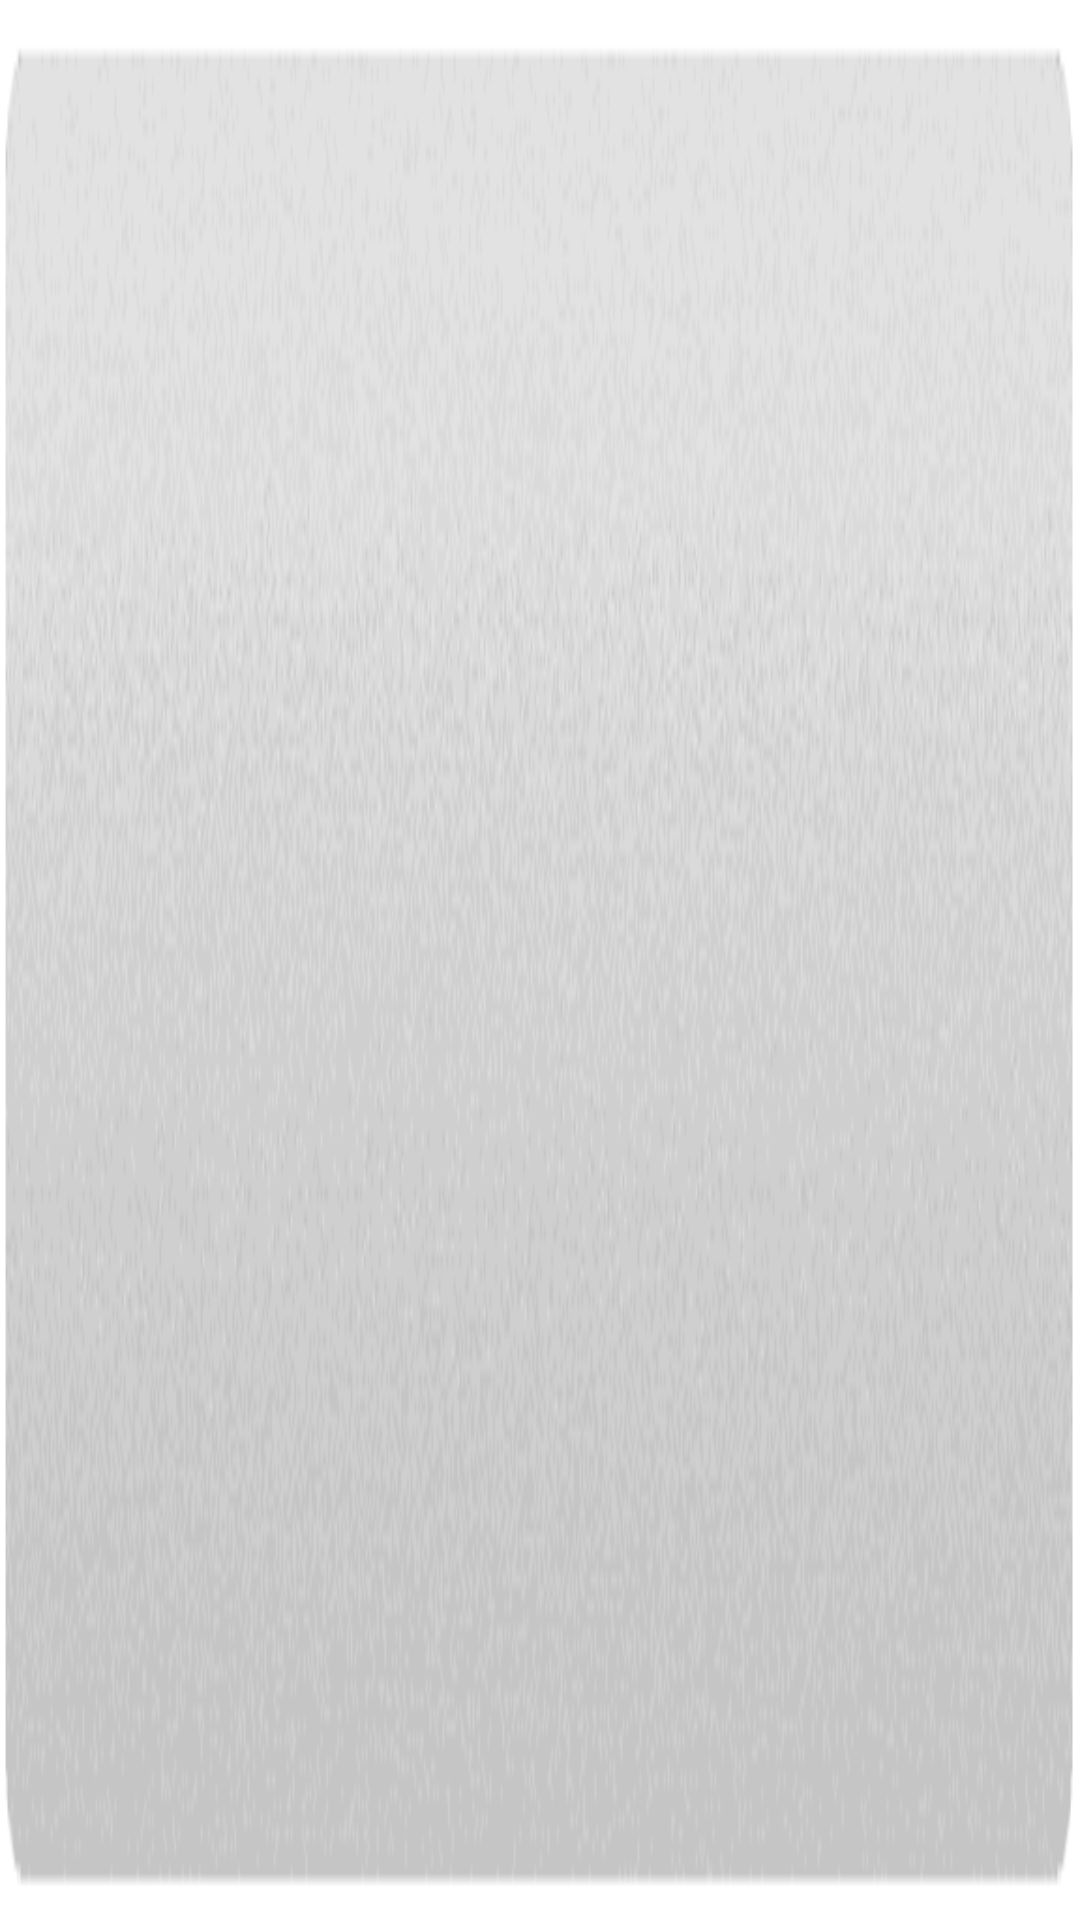

Write the Android layout XML for this screen, with the resource values it uses.
<!-- AndroidManifest.xml: fallback theme Theme.MaterialComponents.DayNight.NoActionBar -->
<!-- res/layout/fp_notif_expanded.xml -->
<?xml version="1.0" encoding="utf-8"?>
<FrameLayout xmlns:android="http://schemas.android.com/apk/res/android"
    android:layout_width="match_parent"
    android:layout_height="match_parent">    

    <ImageView
        android:id="@+id/fp_widget_background"
        android:layout_width="match_parent"
        android:layout_height="match_parent"
        android:src="@drawable/fp_bg_widget_bar"
        android:scaleType="fitXY"/>
    
    <LinearLayout 
        android:padding="@dimen/fp_widget_padding"
        android:layout_width="match_parent"
        android:layout_height="match_parent"
        android:layout_gravity="center_vertical"
        android:orientation="horizontal">

        <ImageView
            android:id="@+id/fp_cover"
            android:scaleType="fitCenter"
            android:layout_width="128dip"
            android:layout_height="128dip"
            android:layout_marginRight="8dip" />

        <LinearLayout
            android:layout_width="match_parent"
            android:layout_height="match_parent"
            android:orientation="vertical">

            <LinearLayout
                android:padding="@dimen/fp_widget_padding"
                android:layout_width="match_parent"
                android:layout_height="wrap_content"
                android:orientation="horizontal">

                <LinearLayout
                    android:layout_height="wrap_content"
                    android:layout_width="0dp"
                    android:layout_weight="1"
                    android:layout_gravity="center"
                    android:orientation="vertical">

                    <TextView
                        android:id="@+id/fp_title"
                        android:layout_width="match_parent"
                        android:layout_height="wrap_content"
                        android:textAppearance="@android:style/TextAppearance.StatusBar.EventContent.Title"
                        android:singleLine="true"
                        android:ellipsize="marquee" />

                    <TextView
                        android:id="@+id/fp_artist"
                        android:layout_width="match_parent"
                        android:layout_height="wrap_content"
                        android:textAppearance="@android:style/TextAppearance.StatusBar.EventContent"
                        android:singleLine="true"
                        android:ellipsize="marquee" />

                </LinearLayout>

                <ImageButton
                    android:id="@+id/fp_close"
                    android:padding="5dip"
                    android:layout_width="32dp"
                    android:layout_height="32dp"
                    android:scaleType="fitCenter"
                    android:background="@android:color/transparent"/>

            </LinearLayout>

            <LinearLayout
                android:layout_width="match_parent"
                android:layout_height="0dp"
                android:layout_weight="1"
                android:orientation="horizontal">

                <ImageButton
                    android:id="@+id/fp_previous"
                    android:background="@android:color/transparent"
                    android:layout_height="match_parent"
                    android:layout_width="0dp"
                    android:layout_gravity="center"
                    android:layout_weight="2"
                    android:scaleType="fitCenter" />

                <ImageButton
                    android:id="@+id/fp_play_pause"
                    android:background="@android:color/transparent"
                    android:layout_height="match_parent"
                    android:layout_width="0dp"
                    android:layout_gravity="center"
                    android:layout_weight="3"
                    android:scaleType="fitCenter" />

                <ImageButton
                    android:id="@+id/fp_next"
                    android:background="@android:color/transparent"
                    android:layout_height="match_parent"
                    android:layout_width="0dp"
                    android:layout_gravity="center"
                    android:layout_weight="2"
                    android:scaleType="fitCenter" />

            </LinearLayout>

        </LinearLayout>

    </LinearLayout>
    
</FrameLayout>
<!-- resources referenced by this layout -->
<resources>
  <dimen name="fp_widget_padding">5dp</dimen>
  <!-- drawable fp_bg_widget_bar: png bitmap (drawable-hdpi, 11954 bytes) -->
</resources>
